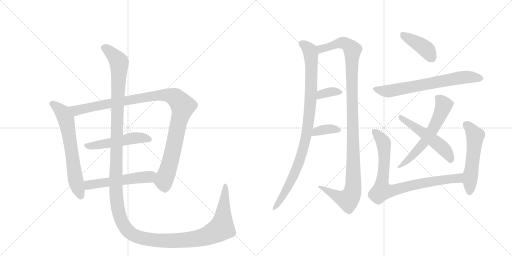
t = 0.00 s
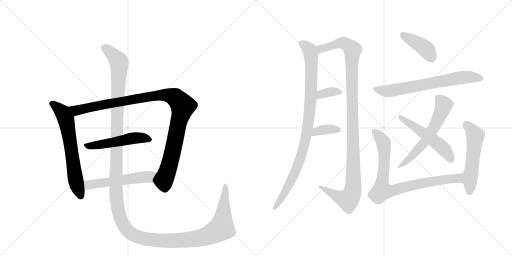
t = 2.50 s
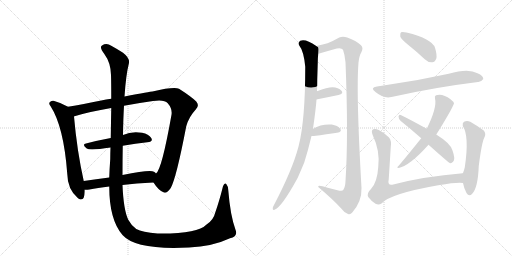
t = 5.01 s
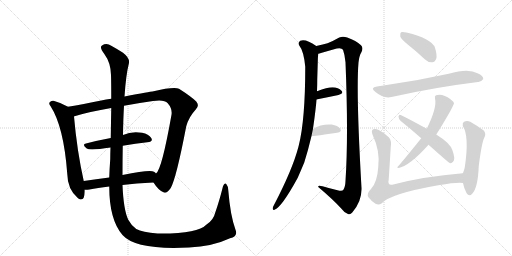
t = 7.51 s
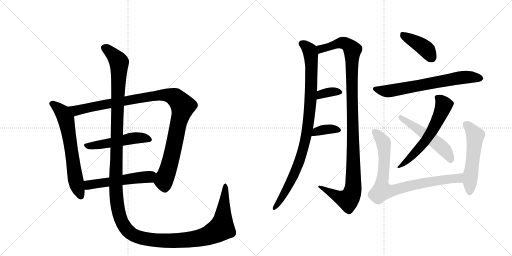
t = 10.01 s
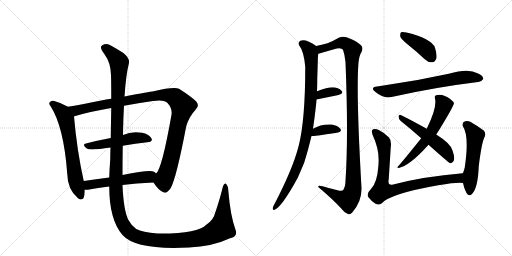
t = 12.51 s

The animated SVG that drew these frames (rendered in a browser with its animation timeline set to each time). Animation: 15 CSS @keyframes rules; one cycle of 12.51 s.

<svg version="1.1" viewBox="0 0 2048 1024" xmlns="http://www.w3.org/2000/svg">
  <g stroke="lightgray" stroke-dasharray="1,1" stroke-width="1" transform="scale(4, 4)">
    <line x1="0" y1="0" x2="256" y2="256"></line>
    <line x1="256" y1="0" x2="0" y2="256"></line>
    <line x1="128" y1="0" x2="128" y2="256"></line>
    <line x1="0" y1="128" x2="256" y2="128"></line>
    <line x1="256" y1="0" x2="512" y2="256"></line>
    <line x1="512" y1="0" x2="256" y2="256"></line>
    <line x1="384" y1="0" x2="384" y2="256"></line>
    <line x1="256" y1="128" x2="512" y2="128"></line>
  </g>
<g transform="scale(1, -1) translate(0, -850)">
   <style type="text/css">
    @keyframes keyframes0 {
      from {
       stroke: black;
       stroke-dashoffset: 654;
       stroke-width: 128;
       }
       68% {
       animation-timing-function: step-end;
       stroke: black;
       stroke-dashoffset: 0;
       stroke-width: 128;
       }
       to {
       stroke: black;
       stroke-width: 1024;
       }
       }
       #make-me-a-hanzi-animation-0 {
         animation: keyframes0 0.782227s both;
         animation-delay: 0.000000s;
         animation-timing-function: linear;
       }
    @keyframes keyframes1 {
      from {
       stroke: black;
       stroke-dashoffset: 1075;
       stroke-width: 128;
       }
       78% {
       animation-timing-function: step-end;
       stroke: black;
       stroke-dashoffset: 0;
       stroke-width: 128;
       }
       to {
       stroke: black;
       stroke-width: 1024;
       }
       }
       #make-me-a-hanzi-animation-1 {
         animation: keyframes1 1.124837s both;
         animation-delay: 0.782227s;
         animation-timing-function: linear;
       }
    @keyframes keyframes2 {
      from {
       stroke: black;
       stroke-dashoffset: 509;
       stroke-width: 128;
       }
       62% {
       animation-timing-function: step-end;
       stroke: black;
       stroke-dashoffset: 0;
       stroke-width: 128;
       }
       to {
       stroke: black;
       stroke-width: 1024;
       }
       }
       #make-me-a-hanzi-animation-2 {
         animation: keyframes2 0.664225s both;
         animation-delay: 1.907064s;
         animation-timing-function: linear;
       }
    @keyframes keyframes3 {
      from {
       stroke: black;
       stroke-dashoffset: 537;
       stroke-width: 128;
       }
       64% {
       animation-timing-function: step-end;
       stroke: black;
       stroke-dashoffset: 0;
       stroke-width: 128;
       }
       to {
       stroke: black;
       stroke-width: 1024;
       }
       }
       #make-me-a-hanzi-animation-3 {
         animation: keyframes3 0.687012s both;
         animation-delay: 2.571289s;
         animation-timing-function: linear;
       }
    @keyframes keyframes4 {
      from {
       stroke: black;
       stroke-dashoffset: 1584;
       stroke-width: 128;
       }
       84% {
       animation-timing-function: step-end;
       stroke: black;
       stroke-dashoffset: 0;
       stroke-width: 128;
       }
       to {
       stroke: black;
       stroke-width: 1024;
       }
       }
       #make-me-a-hanzi-animation-4 {
         animation: keyframes4 1.539062s both;
         animation-delay: 3.258301s;
         animation-timing-function: linear;
       }
    @keyframes keyframes5 {
      from {
       stroke: black;
       stroke-dashoffset: 959;
       stroke-width: 128;
       }
       76% {
       animation-timing-function: step-end;
       stroke: black;
       stroke-dashoffset: 0;
       stroke-width: 128;
       }
       to {
       stroke: black;
       stroke-width: 1024;
       }
       }
       #make-me-a-hanzi-animation-5 {
         animation: keyframes5 1.030436s both;
         animation-delay: 4.797363s;
         animation-timing-function: linear;
       }
    @keyframes keyframes6 {
      from {
       stroke: black;
       stroke-dashoffset: 1135;
       stroke-width: 128;
       }
       79% {
       animation-timing-function: step-end;
       stroke: black;
       stroke-dashoffset: 0;
       stroke-width: 128;
       }
       to {
       stroke: black;
       stroke-width: 1024;
       }
       }
       #make-me-a-hanzi-animation-6 {
         animation: keyframes6 1.173665s both;
         animation-delay: 5.827799s;
         animation-timing-function: linear;
       }
    @keyframes keyframes7 {
      from {
       stroke: black;
       stroke-dashoffset: 354;
       stroke-width: 128;
       }
       54% {
       animation-timing-function: step-end;
       stroke: black;
       stroke-dashoffset: 0;
       stroke-width: 128;
       }
       to {
       stroke: black;
       stroke-width: 1024;
       }
       }
       #make-me-a-hanzi-animation-7 {
         animation: keyframes7 0.538086s both;
         animation-delay: 7.001465s;
         animation-timing-function: linear;
       }
    @keyframes keyframes8 {
      from {
       stroke: black;
       stroke-dashoffset: 363;
       stroke-width: 128;
       }
       54% {
       animation-timing-function: step-end;
       stroke: black;
       stroke-dashoffset: 0;
       stroke-width: 128;
       }
       to {
       stroke: black;
       stroke-width: 1024;
       }
       }
       #make-me-a-hanzi-animation-8 {
         animation: keyframes8 0.545410s both;
         animation-delay: 7.539551s;
         animation-timing-function: linear;
       }
    @keyframes keyframes9 {
      from {
       stroke: black;
       stroke-dashoffset: 411;
       stroke-width: 128;
       }
       57% {
       animation-timing-function: step-end;
       stroke: black;
       stroke-dashoffset: 0;
       stroke-width: 128;
       }
       to {
       stroke: black;
       stroke-width: 1024;
       }
       }
       #make-me-a-hanzi-animation-9 {
         animation: keyframes9 0.584473s both;
         animation-delay: 8.084961s;
         animation-timing-function: linear;
       }
    @keyframes keyframes10 {
      from {
       stroke: black;
       stroke-dashoffset: 681;
       stroke-width: 128;
       }
       69% {
       animation-timing-function: step-end;
       stroke: black;
       stroke-dashoffset: 0;
       stroke-width: 128;
       }
       to {
       stroke: black;
       stroke-width: 1024;
       }
       }
       #make-me-a-hanzi-animation-10 {
         animation: keyframes10 0.804199s both;
         animation-delay: 8.669434s;
         animation-timing-function: linear;
       }
    @keyframes keyframes11 {
      from {
       stroke: black;
       stroke-dashoffset: 602;
       stroke-width: 128;
       }
       66% {
       animation-timing-function: step-end;
       stroke: black;
       stroke-dashoffset: 0;
       stroke-width: 128;
       }
       to {
       stroke: black;
       stroke-width: 1024;
       }
       }
       #make-me-a-hanzi-animation-11 {
         animation: keyframes11 0.739909s both;
         animation-delay: 9.473633s;
         animation-timing-function: linear;
       }
    @keyframes keyframes12 {
      from {
       stroke: black;
       stroke-dashoffset: 527;
       stroke-width: 128;
       }
       63% {
       animation-timing-function: step-end;
       stroke: black;
       stroke-dashoffset: 0;
       stroke-width: 128;
       }
       to {
       stroke: black;
       stroke-width: 1024;
       }
       }
       #make-me-a-hanzi-animation-12 {
         animation: keyframes12 0.678874s both;
         animation-delay: 10.213542s;
         animation-timing-function: linear;
       }
    @keyframes keyframes13 {
      from {
       stroke: black;
       stroke-dashoffset: 836;
       stroke-width: 128;
       }
       73% {
       animation-timing-function: step-end;
       stroke: black;
       stroke-dashoffset: 0;
       stroke-width: 128;
       }
       to {
       stroke: black;
       stroke-width: 1024;
       }
       }
       #make-me-a-hanzi-animation-13 {
         animation: keyframes13 0.930339s both;
         animation-delay: 10.892415s;
         animation-timing-function: linear;
       }
    @keyframes keyframes14 {
      from {
       stroke: black;
       stroke-dashoffset: 540;
       stroke-width: 128;
       }
       64% {
       animation-timing-function: step-end;
       stroke: black;
       stroke-dashoffset: 0;
       stroke-width: 128;
       }
       to {
       stroke: black;
       stroke-width: 1024;
       }
       }
       #make-me-a-hanzi-animation-14 {
         animation: keyframes14 0.689453s both;
         animation-delay: 11.822754s;
         animation-timing-function: linear;
       }
</style>
<path d="M 272 423 Q 244 439 214 447 Q 207 448 201 443 Q 192 436 203 424 Q 255 343 269 155 Q 270 92 312 57 Q 315 56 319 53 Q 338 47 339 83 L 339 91 L 335 126 Q 308 246 296 384 C 294 411 294 411 272 423 Z" fill="lightgray"></path> 
<path d="M 614 120 Q 633 90 652 82 Q 665 72 683 98 Q 705 137 745 345 Q 755 382 783 412 Q 799 427 785 444 Q 766 463 716 495 Q 695 504 610 484 Q 603 484 498 464 L 445 455 Q 424 452 405 448 Q 332 433 272 423 C 242 418 267 375 296 384 Q 295 385 298 385 Q 356 403 445 418 L 496 427 Q 548 437 612 446 Q 657 453 671 437 Q 690 415 686 391 Q 647 171 624 156 C 609 130 608 129 614 120 Z" fill="lightgray"></path> 
<path d="M 491 267 Q 543 276 589 281 Q 614 284 605 298 Q 595 314 568 319 Q 526 326 492 310 L 443 298 Q 389 288 344 276 Q 326 272 347 256 Q 359 247 442 260 L 491 267 Z" fill="lightgray"></path> 
<path d="M 490 110 Q 544 117 614 120 C 644 121 646 136 624 156 Q 621 160 616 163 Q 600 172 490 150 L 437 140 Q 383 133 335 126 C 305 122 309 91 339 91 Q 346 90 358 92 Q 389 99 437 104 L 490 110 Z" fill="lightgray"></path> 
<path d="M 942 -69 Q 921 -11 913 90 Q 912 106 905 114 Q 898 121 892 105 Q 877 45 861 0 Q 854 -31 825 -49 Q 791 -86 630 -84 Q 569 -78 545 -66 Q 526 -53 513 -29 Q 494 11 490 110 L 490 150 Q 490 214 491 267 L 492 310 Q 493 376 496 427 L 498 464 Q 504 552 515 594 Q 522 616 492 639 Q 467 655 445 667 Q 426 680 408 668 Q 396 662 418 633 Q 443 599 444 550 Q 445 517 445 455 L 445 418 Q 444 366 443 298 L 442 260 Q 441 238 441 214 Q 438 174 437 140 L 437 104 Q 437 -29 490 -90 Q 544 -151 756 -140 Q 850 -136 920 -103 Q 953 -94 942 -69 Z" fill="lightgray"></path> 
<path d="M 1252 335 Q 1264 419 1266 452 L 1268 485 Q 1269 510 1269 533 Q 1270 567 1271 600 Q 1271 618 1273 635 C 1275 660 1275 660 1265 666 Q 1223 696 1201 687 Q 1191 680 1197 668 Q 1215 646 1221 583 Q 1221 370 1195 268 Q 1194 265 1193 260 Q 1169 170 1096 30 Q 1092 24 1091 18 Q 1090 8 1098 11 Q 1126 20 1191 139 Q 1204 169 1217 200 Q 1233 251 1246 306 L 1252 335 Z" fill="lightgray"></path> 
<path d="M 1273 635 Q 1277 636 1284 638 Q 1315 647 1347 656 Q 1366 660 1372 651 Q 1379 632 1382 601 Q 1394 306 1382 126 Q 1381 101 1373 90 Q 1369 84 1350 89 Q 1320 96 1290 105 Q 1271 111 1273 102 Q 1331 53 1365 16 Q 1378 -2 1392 -6 Q 1401 -10 1409 0 Q 1448 45 1446 98 Q 1424 482 1434 600 Q 1437 627 1445 640 Q 1455 659 1444 669 Q 1425 687 1389 700 Q 1371 707 1357 700 Q 1329 684 1310 677 Q 1294 673 1265 666 C 1236 659 1244 627 1273 635 Z" fill="lightgray"></path> 
<path d="M 1266 452 Q 1267 453 1270 453 Q 1318 463 1354 470 Q 1376 476 1366 487 Q 1354 500 1330 501 Q 1309 501 1268 485 C 1240 474 1237 444 1266 452 Z" fill="lightgray"></path> 
<path d="M 1246 306 Q 1250 306 1255 306 Q 1309 313 1348 319 Q 1370 323 1361 335 Q 1351 348 1327 352 Q 1285 355 1252 335 C 1226 320 1216 306 1246 306 Z" fill="lightgray"></path> 
<path d="M 1631 672 Q 1665 645 1699 613 Q 1712 600 1729 601 Q 1739 601 1745 615 Q 1749 630 1740 659 Q 1728 695 1626 720 Q 1610 724 1604 721 Q 1600 717 1601 704 Q 1604 694 1631 672 Z" fill="lightgray"></path> 
<path d="M 1508 504 Q 1478 500 1502 482 Q 1535 454 1566 462 Q 1740 501 1912 522 Q 1924 521 1933 534 Q 1934 547 1910 557 Q 1874 578 1795 555 Q 1669 527 1534 508 Q 1521 507 1508 504 Z" fill="lightgray"></path> 
<path d="M 1745 312 Q 1769 349 1802 407 Q 1815 432 1816 436 Q 1815 443 1802 453 Q 1771 477 1744 469 Q 1737 466 1740 456 Q 1749 420 1707 335 L 1685 297 Q 1615 210 1592 184 Q 1585 180 1595 178 Q 1640 188 1714 271 L 1745 312 Z" fill="lightgray"></path> 
<path d="M 1714 271 Q 1795 199 1800 197 Q 1807 196 1813 204 Q 1822 214 1810 248 Q 1803 276 1745 312 L 1707 335 Q 1640 372 1603 390 Q 1596 394 1594 384 Q 1594 374 1603 366 Q 1642 335 1685 297 L 1714 271 Z" fill="lightgray"></path> 
<path d="M 1851 157 Q 1694 144 1573 112 Q 1549 105 1555 134 Q 1559 197 1563 262 Q 1567 287 1556 300 Q 1540 318 1515 330 Q 1503 336 1493 333 Q 1483 329 1491 309 Q 1521 246 1513 182 Q 1509 121 1484 94 Q 1465 76 1473 62 Q 1485 46 1502 35 Q 1515 28 1526 36 Q 1559 75 1753 109 Q 1831 122 1852 118 C 1882 117 1881 160 1851 157 Z" fill="lightgray"></path> 
<path d="M 1852 118 Q 1856 96 1866 78 Q 1876 62 1888 74 Q 1912 98 1915 186 Q 1927 280 1937 299 Q 1946 315 1935 328 Q 1914 344 1881 363 Q 1868 370 1856 363 Q 1849 359 1851 346 Q 1878 307 1859 180 Q 1856 168 1852 158 Q 1851 158 1851 157 C 1846 146 1846 146 1852 118 Z" fill="lightgray"></path> 
      <clipPath id="make-me-a-hanzi-clip-0">
      <path d="M 272 423 Q 244 439 214 447 Q 207 448 201 443 Q 192 436 203 424 Q 255 343 269 155 Q 270 92 312 57 Q 315 56 319 53 Q 338 47 339 83 L 339 91 L 335 126 Q 308 246 296 384 C 294 411 294 411 272 423 Z" fill="lightgray"></path>
      </clipPath>
      <path clip-path="url(#make-me-a-hanzi-clip-0)" d="M 209 434 L 250 400 L 264 373 L 301 135 L 324 65 " fill="none" id="make-me-a-hanzi-animation-0" stroke-dasharray="526 1052" stroke-linecap="round"></path>

      <clipPath id="make-me-a-hanzi-clip-1">
      <path d="M 614 120 Q 633 90 652 82 Q 665 72 683 98 Q 705 137 745 345 Q 755 382 783 412 Q 799 427 785 444 Q 766 463 716 495 Q 695 504 610 484 Q 603 484 498 464 L 445 455 Q 424 452 405 448 Q 332 433 272 423 C 242 418 267 375 296 384 Q 295 385 298 385 Q 356 403 445 418 L 496 427 Q 548 437 612 446 Q 657 453 671 437 Q 690 415 686 391 Q 647 171 624 156 C 609 130 608 129 614 120 Z" fill="lightgray"></path>
      </clipPath>
      <path clip-path="url(#make-me-a-hanzi-clip-1)" d="M 280 419 L 305 408 L 625 469 L 666 470 L 703 458 L 732 426 L 710 346 L 688 229 L 655 124 L 660 94 " fill="none" id="make-me-a-hanzi-animation-1" stroke-dasharray="947 1894" stroke-linecap="round"></path>

      <clipPath id="make-me-a-hanzi-clip-2">
      <path d="M 491 267 Q 543 276 589 281 Q 614 284 605 298 Q 595 314 568 319 Q 526 326 492 310 L 443 298 Q 389 288 344 276 Q 326 272 347 256 Q 359 247 442 260 L 491 267 Z" fill="lightgray"></path>
      </clipPath>
      <path clip-path="url(#make-me-a-hanzi-clip-2)" d="M 345 266 L 404 271 L 531 298 L 571 299 L 594 292 " fill="none" id="make-me-a-hanzi-animation-2" stroke-dasharray="381 762" stroke-linecap="round"></path>

      <clipPath id="make-me-a-hanzi-clip-3">
      <path d="M 490 110 Q 544 117 614 120 C 644 121 646 136 624 156 Q 621 160 616 163 Q 600 172 490 150 L 437 140 Q 383 133 335 126 C 305 122 309 91 339 91 Q 346 90 358 92 Q 389 99 437 104 L 490 110 Z" fill="lightgray"></path>
      </clipPath>
      <path clip-path="url(#make-me-a-hanzi-clip-3)" d="M 343 97 L 355 110 L 373 114 L 596 143 L 614 152 " fill="none" id="make-me-a-hanzi-animation-3" stroke-dasharray="409 818" stroke-linecap="round"></path>

      <clipPath id="make-me-a-hanzi-clip-4">
      <path d="M 942 -69 Q 921 -11 913 90 Q 912 106 905 114 Q 898 121 892 105 Q 877 45 861 0 Q 854 -31 825 -49 Q 791 -86 630 -84 Q 569 -78 545 -66 Q 526 -53 513 -29 Q 494 11 490 110 L 490 150 Q 490 214 491 267 L 492 310 Q 493 376 496 427 L 498 464 Q 504 552 515 594 Q 522 616 492 639 Q 467 655 445 667 Q 426 680 408 668 Q 396 662 418 633 Q 443 599 444 550 Q 445 517 445 455 L 445 418 Q 444 366 443 298 L 442 260 Q 441 238 441 214 Q 438 174 437 140 L 437 104 Q 437 -29 490 -90 Q 544 -151 756 -140 Q 850 -136 920 -103 Q 953 -94 942 -69 Z" fill="lightgray"></path>
      </clipPath>
      <path clip-path="url(#make-me-a-hanzi-clip-4)" d="M 416 658 L 449 635 L 476 598 L 463 94 L 476 -4 L 489 -41 L 507 -68 L 540 -93 L 620 -111 L 743 -111 L 837 -90 L 886 -62 L 901 105 " fill="none" id="make-me-a-hanzi-animation-4" stroke-dasharray="1456 2912" stroke-linecap="round"></path>

      <clipPath id="make-me-a-hanzi-clip-5">
      <path d="M 1252 335 Q 1264 419 1266 452 L 1268 485 Q 1269 510 1269 533 Q 1270 567 1271 600 Q 1271 618 1273 635 C 1275 660 1275 660 1265 666 Q 1223 696 1201 687 Q 1191 680 1197 668 Q 1215 646 1221 583 Q 1221 370 1195 268 Q 1194 265 1193 260 Q 1169 170 1096 30 Q 1092 24 1091 18 Q 1090 8 1098 11 Q 1126 20 1191 139 Q 1204 169 1217 200 Q 1233 251 1246 306 L 1252 335 Z" fill="lightgray"></path>
      </clipPath>
      <path clip-path="url(#make-me-a-hanzi-clip-5)" d="M 1208 676 L 1239 649 L 1245 606 L 1244 481 L 1233 348 L 1210 242 L 1170 136 L 1098 18 " fill="none" id="make-me-a-hanzi-animation-5" stroke-dasharray="831 1662" stroke-linecap="round"></path>

      <clipPath id="make-me-a-hanzi-clip-6">
      <path d="M 1273 635 Q 1277 636 1284 638 Q 1315 647 1347 656 Q 1366 660 1372 651 Q 1379 632 1382 601 Q 1394 306 1382 126 Q 1381 101 1373 90 Q 1369 84 1350 89 Q 1320 96 1290 105 Q 1271 111 1273 102 Q 1331 53 1365 16 Q 1378 -2 1392 -6 Q 1401 -10 1409 0 Q 1448 45 1446 98 Q 1424 482 1434 600 Q 1437 627 1445 640 Q 1455 659 1444 669 Q 1425 687 1389 700 Q 1371 707 1357 700 Q 1329 684 1310 677 Q 1294 673 1265 666 C 1236 659 1244 627 1273 635 Z" fill="lightgray"></path>
      </clipPath>
      <path clip-path="url(#make-me-a-hanzi-clip-6)" d="M 1277 642 L 1294 658 L 1372 679 L 1388 673 L 1410 650 L 1407 516 L 1414 242 L 1414 108 L 1406 70 L 1392 51 L 1360 59 L 1282 100 " fill="none" id="make-me-a-hanzi-animation-6" stroke-dasharray="1007 2014" stroke-linecap="round"></path>

      <clipPath id="make-me-a-hanzi-clip-7">
      <path d="M 1266 452 Q 1267 453 1270 453 Q 1318 463 1354 470 Q 1376 476 1366 487 Q 1354 500 1330 501 Q 1309 501 1268 485 C 1240 474 1237 444 1266 452 Z" fill="lightgray"></path>
      </clipPath>
      <path clip-path="url(#make-me-a-hanzi-clip-7)" d="M 1267 457 L 1296 477 L 1327 483 L 1358 480 " fill="none" id="make-me-a-hanzi-animation-7" stroke-dasharray="226 452" stroke-linecap="round"></path>

      <clipPath id="make-me-a-hanzi-clip-8">
      <path d="M 1246 306 Q 1250 306 1255 306 Q 1309 313 1348 319 Q 1370 323 1361 335 Q 1351 348 1327 352 Q 1285 355 1252 335 C 1226 320 1216 306 1246 306 Z" fill="lightgray"></path>
      </clipPath>
      <path clip-path="url(#make-me-a-hanzi-clip-8)" d="M 1251 313 L 1266 325 L 1291 331 L 1330 334 L 1352 329 " fill="none" id="make-me-a-hanzi-animation-8" stroke-dasharray="235 470" stroke-linecap="round"></path>

      <clipPath id="make-me-a-hanzi-clip-9">
      <path d="M 1631 672 Q 1665 645 1699 613 Q 1712 600 1729 601 Q 1739 601 1745 615 Q 1749 630 1740 659 Q 1728 695 1626 720 Q 1610 724 1604 721 Q 1600 717 1601 704 Q 1604 694 1631 672 Z" fill="lightgray"></path>
      </clipPath>
      <path clip-path="url(#make-me-a-hanzi-clip-9)" d="M 1609 715 L 1699 658 L 1727 619 " fill="none" id="make-me-a-hanzi-animation-9" stroke-dasharray="283 566" stroke-linecap="round"></path>

      <clipPath id="make-me-a-hanzi-clip-10">
      <path d="M 1508 504 Q 1478 500 1502 482 Q 1535 454 1566 462 Q 1740 501 1912 522 Q 1924 521 1933 534 Q 1934 547 1910 557 Q 1874 578 1795 555 Q 1669 527 1534 508 Q 1521 507 1508 504 Z" fill="lightgray"></path>
      </clipPath>
      <path clip-path="url(#make-me-a-hanzi-clip-10)" d="M 1503 494 L 1541 485 L 1569 487 L 1844 540 L 1922 536 " fill="none" id="make-me-a-hanzi-animation-10" stroke-dasharray="553 1106" stroke-linecap="round"></path>

      <clipPath id="make-me-a-hanzi-clip-11">
      <path d="M 1745 312 Q 1769 349 1802 407 Q 1815 432 1816 436 Q 1815 443 1802 453 Q 1771 477 1744 469 Q 1737 466 1740 456 Q 1749 420 1707 335 L 1685 297 Q 1615 210 1592 184 Q 1585 180 1595 178 Q 1640 188 1714 271 L 1745 312 Z" fill="lightgray"></path>
      </clipPath>
      <path clip-path="url(#make-me-a-hanzi-clip-11)" d="M 1752 459 L 1776 430 L 1730 330 L 1693 276 L 1598 183 " fill="none" id="make-me-a-hanzi-animation-11" stroke-dasharray="474 948" stroke-linecap="round"></path>

      <clipPath id="make-me-a-hanzi-clip-12">
      <path d="M 1714 271 Q 1795 199 1800 197 Q 1807 196 1813 204 Q 1822 214 1810 248 Q 1803 276 1745 312 L 1707 335 Q 1640 372 1603 390 Q 1596 394 1594 384 Q 1594 374 1603 366 Q 1642 335 1685 297 L 1714 271 Z" fill="lightgray"></path>
      </clipPath>
      <path clip-path="url(#make-me-a-hanzi-clip-12)" d="M 1603 381 L 1766 263 L 1793 232 L 1804 205 " fill="none" id="make-me-a-hanzi-animation-12" stroke-dasharray="399 798" stroke-linecap="round"></path>

      <clipPath id="make-me-a-hanzi-clip-13">
      <path d="M 1851 157 Q 1694 144 1573 112 Q 1549 105 1555 134 Q 1559 197 1563 262 Q 1567 287 1556 300 Q 1540 318 1515 330 Q 1503 336 1493 333 Q 1483 329 1491 309 Q 1521 246 1513 182 Q 1509 121 1484 94 Q 1465 76 1473 62 Q 1485 46 1502 35 Q 1515 28 1526 36 Q 1559 75 1753 109 Q 1831 122 1852 118 C 1882 117 1881 160 1851 157 Z" fill="lightgray"></path>
      </clipPath>
      <path clip-path="url(#make-me-a-hanzi-clip-13)" d="M 1499 323 L 1526 293 L 1536 271 L 1538 213 L 1528 87 L 1578 89 L 1698 119 L 1810 136 L 1834 137 L 1849 124 " fill="none" id="make-me-a-hanzi-animation-13" stroke-dasharray="708 1416" stroke-linecap="round"></path>

      <clipPath id="make-me-a-hanzi-clip-14">
      <path d="M 1852 118 Q 1856 96 1866 78 Q 1876 62 1888 74 Q 1912 98 1915 186 Q 1927 280 1937 299 Q 1946 315 1935 328 Q 1914 344 1881 363 Q 1868 370 1856 363 Q 1849 359 1851 346 Q 1878 307 1859 180 Q 1856 168 1852 158 Q 1851 158 1851 157 C 1846 146 1846 146 1852 118 Z" fill="lightgray"></path>
      </clipPath>
      <path clip-path="url(#make-me-a-hanzi-clip-14)" d="M 1865 351 L 1901 308 L 1878 81 " fill="none" id="make-me-a-hanzi-animation-14" stroke-dasharray="412 824" stroke-linecap="round"></path>

</g>
</svg>
